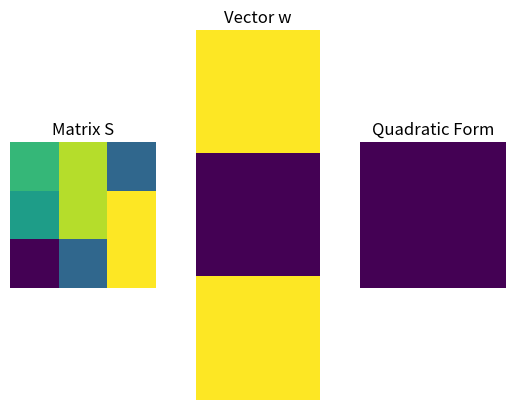

This chart was generated by the following Python code:
import numpy as np
import matplotlib.pyplot as plt

S = [[ 1,  3, -2],
     [ 0,  3,  4],
     [-5, -2,  4] ]

w = np.transpose([[100,-1,100]])

qf = w.T@S@w

print(qf)

n = len(w)

plt.subplot(131)
plt.imshow(S)
plt.axis('off')
plt.title('Matrix S')

plt.subplot(132)
plt.imshow(w)
plt.axis('off')
plt.title('Vector w')

plt.subplot(133)
plt.imshow(qf)
plt.axis('off')
plt.title('Quadratic Form')

plt.show()